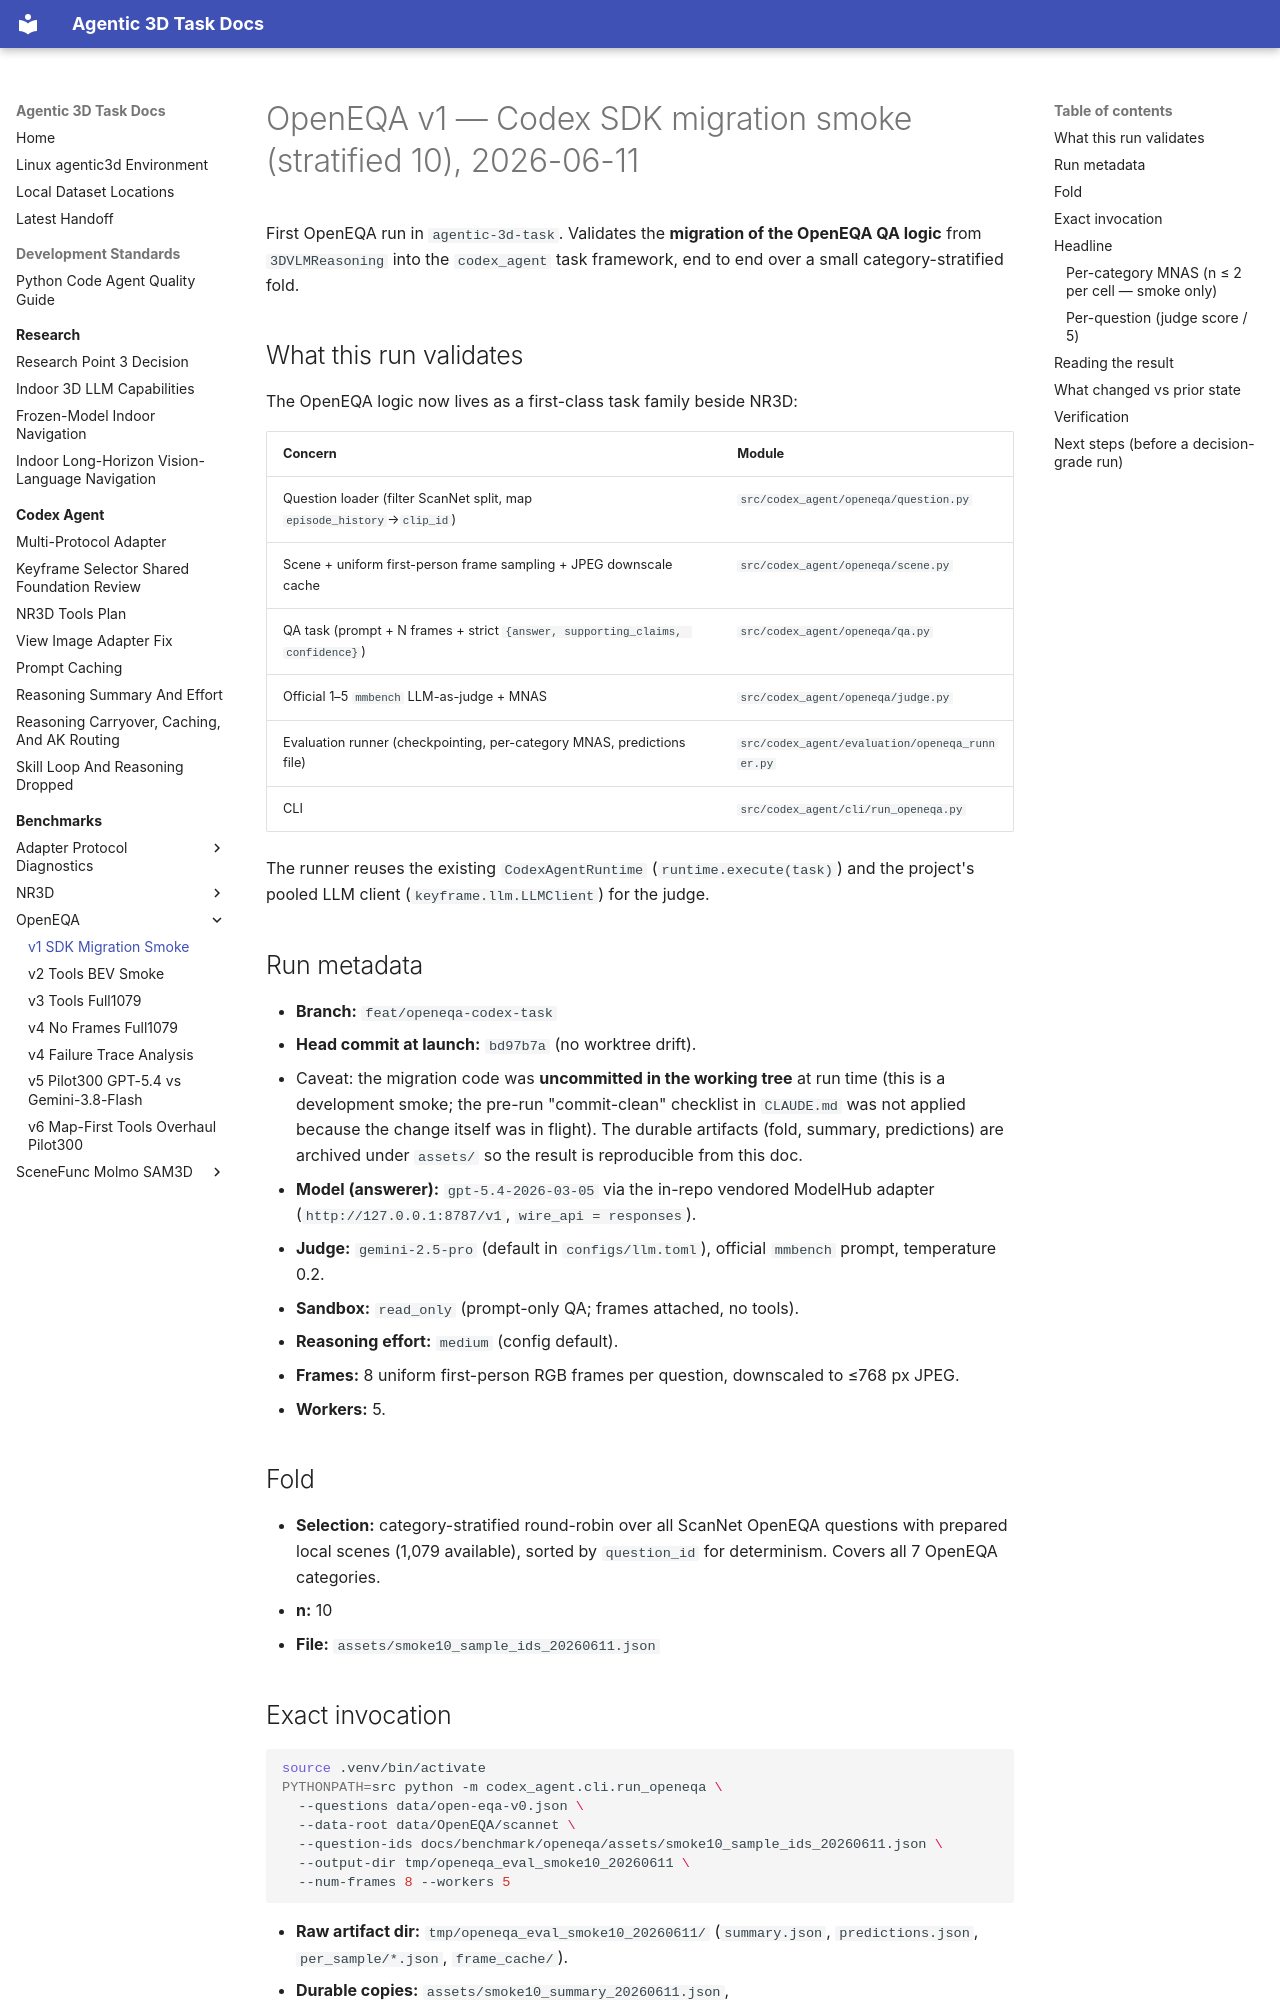

repository: yruns/agentic-3d-task · page: benchmark/openeqa/v1_codex_sdk_migration_smoke10_20260611/index.html · generator: mkdocs

# OpenEQA v1 — Codex SDK migration smoke (stratified 10), 2026-06-11

First OpenEQA run in `agentic-3d-task`. Validates the **migration of the OpenEQA
QA logic** from `3DVLMReasoning` into the `codex_agent` task framework, end to
end over a small category-stratified fold.

## What this run validates

The OpenEQA logic now lives as a first-class task family beside NR3D:

| Concern | Module |
|---|---|
| Question loader (filter ScanNet split, map `episode_history`→`clip_id`) | `src/codex_agent/openeqa/question.py` |
| Scene + uniform first-person frame sampling + JPEG downscale cache | `src/codex_agent/openeqa/scene.py` |
| QA task (prompt + N frames + strict `{answer, supporting_claims, confidence}`) | `src/codex_agent/openeqa/qa.py` |
| Official 1–5 `mmbench` LLM-as-judge + MNAS | `src/codex_agent/openeqa/judge.py` |
| Evaluation runner (checkpointing, per-category MNAS, predictions file) | `src/codex_agent/evaluation/openeqa_runner.py` |
| CLI | `src/codex_agent/cli/run_openeqa.py` |

The runner reuses the existing `CodexAgentRuntime` (`runtime.execute(task)`) and
the project's pooled LLM client (`keyframe.llm.LLMClient`) for the judge.

## Run metadata

- **Branch:** `feat/openeqa-codex-task`
- **Head commit at launch:** `bd97b7a` (no worktree drift).
  - Caveat: the migration code was **uncommitted in the working tree** at run
    time (this is a development smoke; the pre-run "commit-clean" checklist in
    `CLAUDE.md` was not applied because the change itself was in flight). The
    durable artifacts (fold, summary, predictions) are archived under
    `assets/` so the result is reproducible from this doc.
- **Model (answerer):** `gpt-5.4-2026-03-05` via the in-repo vendored ModelHub
  adapter (`http://127.0.0.1:8787/v1`, `wire_api = responses`).
- **Judge:** `gemini-2.5-pro` (default in `configs/llm.toml`), official `mmbench`
  prompt, temperature 0.2.
- **Sandbox:** `read_only` (prompt-only QA; frames attached, no tools).
- **Reasoning effort:** `medium` (config default).
- **Frames:** 8 uniform first-person RGB frames per question, downscaled to
  ≤768 px JPEG.
- **Workers:** 5.

## Fold

- **Selection:** category-stratified round-robin over all ScanNet OpenEQA
  questions with prepared local scenes (1,079 available), sorted by
  `question_id` for determinism. Covers all 7 OpenEQA categories.
- **n:** 10
- **File:** `assets/smoke10_sample_ids_20260611.json`
